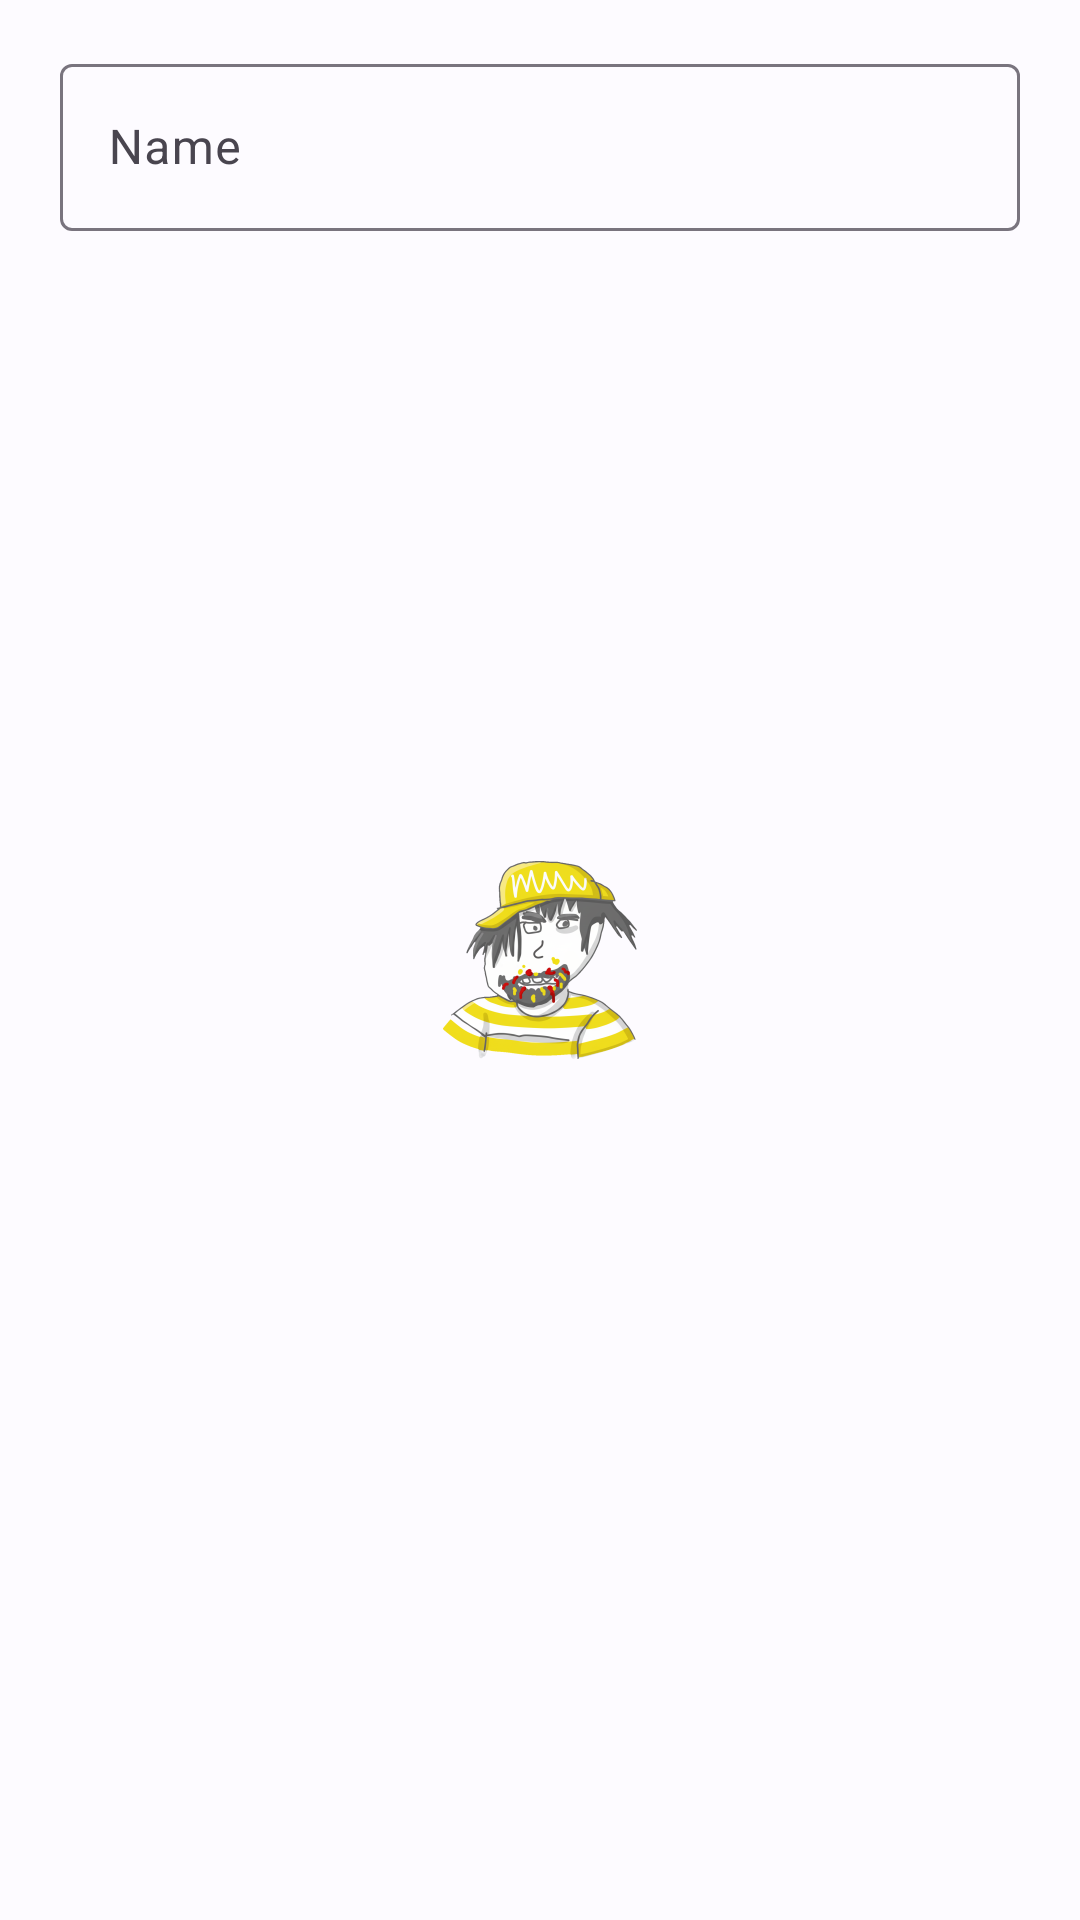

Produce the Android XML layout that renders to this screen, including the resource entries it uses.
<!-- AndroidManifest.xml: application theme Theme.Slopper.Splash -->
<!-- res/layout/dialog_add_category.xml -->
<?xml version="1.0" encoding="utf-8"?>
<LinearLayout xmlns:android="http://schemas.android.com/apk/res/android"
    android:layout_width="match_parent"
    android:layout_height="wrap_content"
    android:orientation="vertical"
    android:paddingTop="16dp"
    android:paddingHorizontal="20dp"
    android:paddingBottom="16dp">

    <com.google.android.material.textfield.TextInputLayout
        android:layout_width="match_parent"
        android:layout_height="wrap_content"
        android:hint="Name">

        <com.google.android.material.textfield.TextInputEditText
            android:id="@+id/edit_category_name"
            android:layout_width="match_parent"
            android:layout_height="wrap_content"
            android:inputType="textCapCharacters" />
    </com.google.android.material.textfield.TextInputLayout>

</LinearLayout>
<!-- resources referenced by this layout -->
<resources>
  <style name="Theme.Slopper.Splash" parent="Theme.Material3.DayNight.NoActionBar">
          <item name="android:windowBackground">@drawable/splash_background</item>
          <item name="android:statusBarColor">@android:color/transparent</item>
          <item name="android:navigationBarColor">@android:color/transparent</item>
          <item name="android:windowTranslucentNavigation">true</item>
          <item name="android:windowTranslucentStatus">true</item>
          <item name="android:windowDrawsSystemBarBackgrounds">true</item>
      </style>
  <!-- drawable splash_background (drawable) -->
  <?xml version="1.0" encoding="utf-8"?>
  <layer-list xmlns:android="http://schemas.android.com/apk/res/android"
      android:opacity="opaque">
  
      
      <item android:drawable="@color/colorSurface"/>
  
      
      <item
          android:width="288dp"
          android:height="288dp"
          android:gravity="center">
          <bitmap
              android:src="@mipmap/ic_launcher_foreground"
              android:gravity="center"/>
      </item>
  </layer-list>
  <color name="colorSurface">#FDFBFF</color>
</resources>
